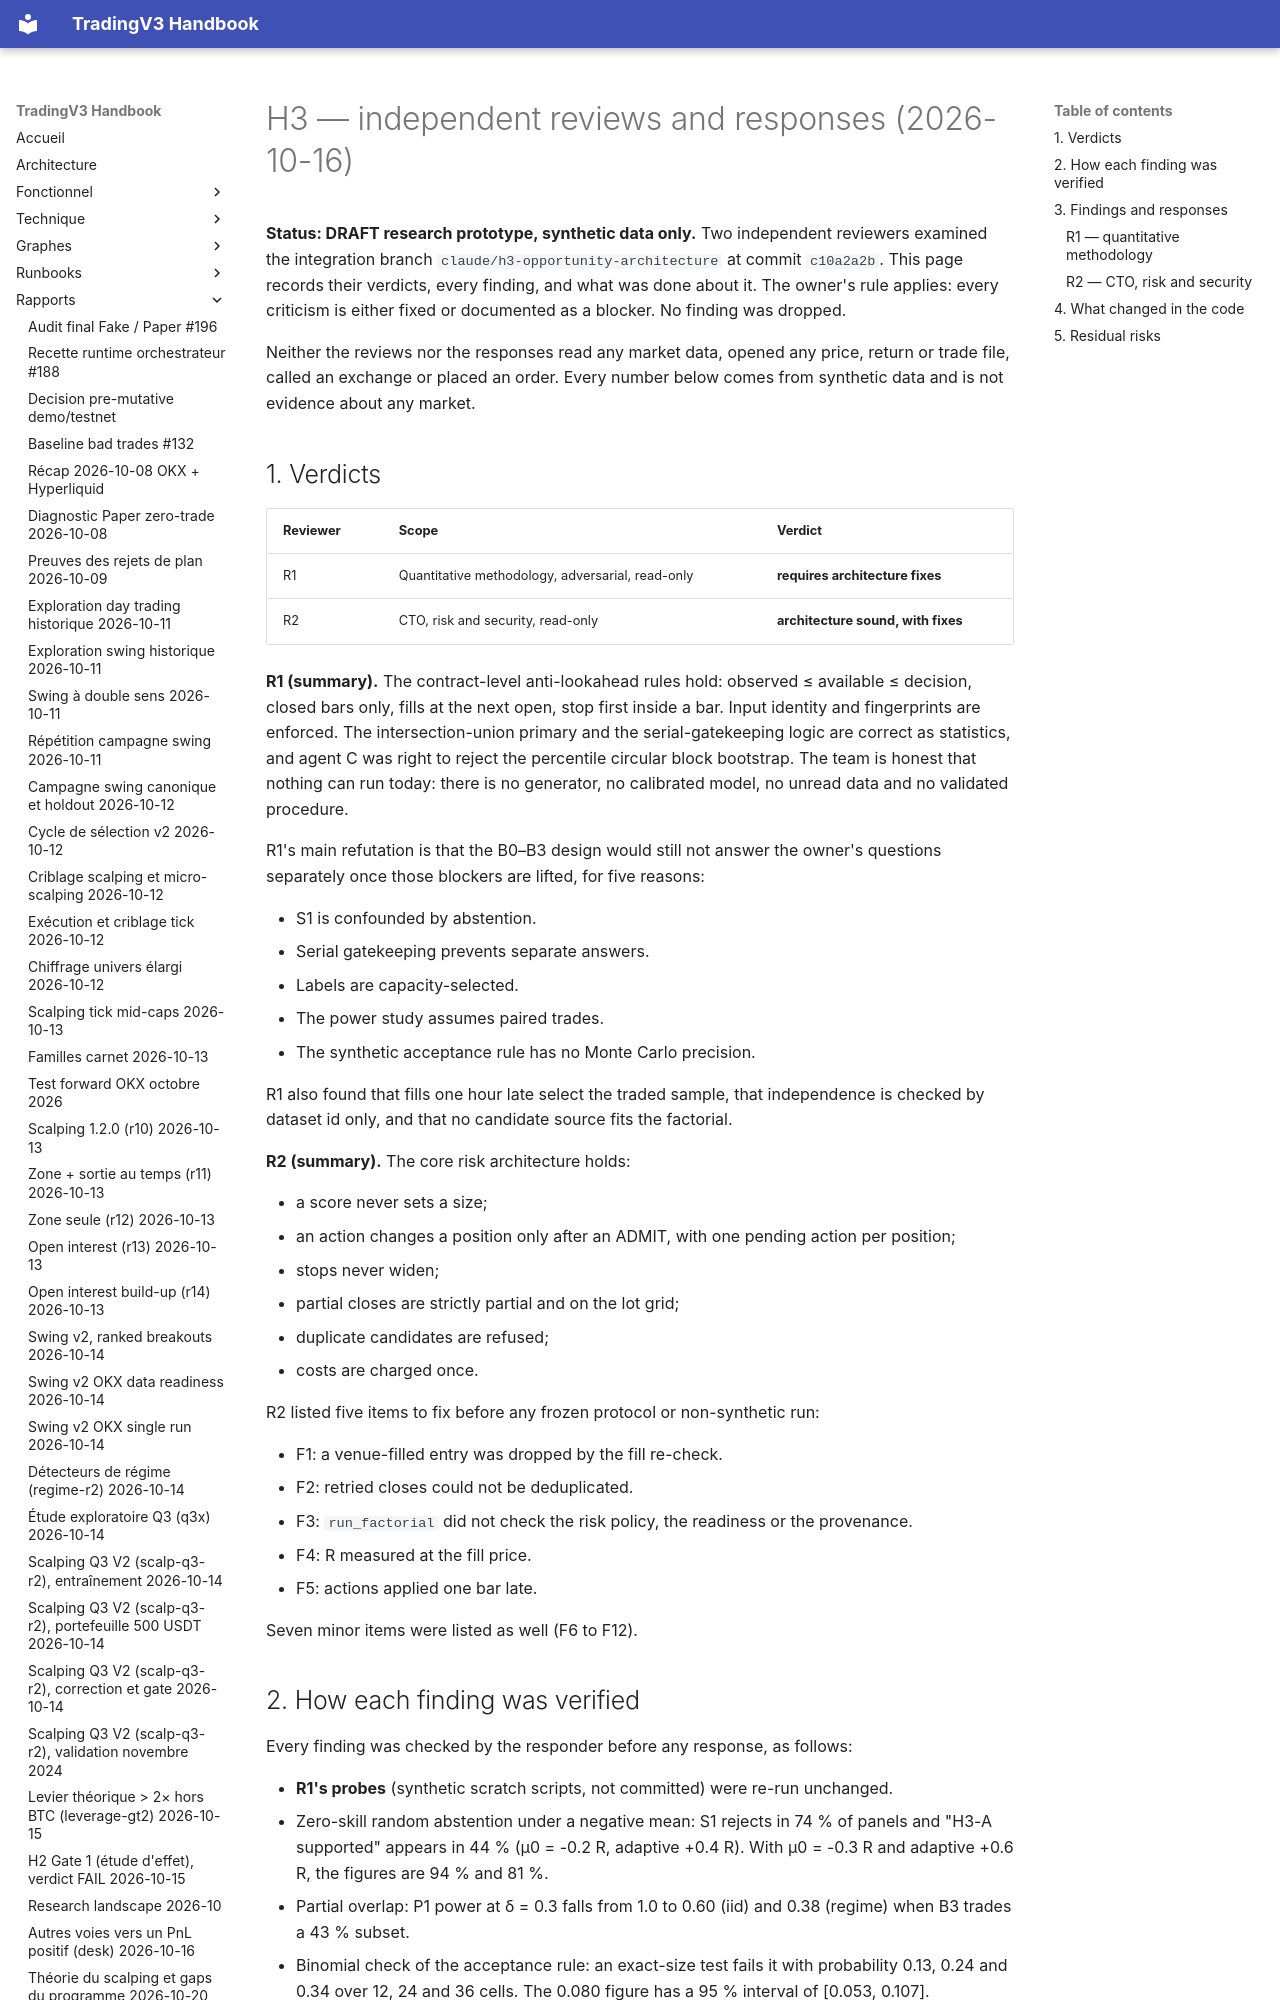

repository: pivox/tradingV3 · page: research/H3-INDEPENDENT-REVIEWS.html · generator: mkdocs

# H3 — independent reviews and responses (2026-10-16)

**Status: DRAFT research prototype, synthetic data only.** Two independent reviewers examined the integration branch
`claude/h3-opportunity-architecture` at commit `c10a2a2b`. This page records their verdicts, every finding, and what
was done about it. The owner's rule applies: every criticism is either fixed or documented as a blocker. No finding
was dropped.

Neither the reviews nor the responses read any market data, opened any price, return or trade file, called an
exchange or placed an order. Every number below comes from synthetic data and is not evidence about any market.

## 1. Verdicts

| Reviewer | Scope | Verdict |
|---|---|---|
| R1 | Quantitative methodology, adversarial, read-only | **requires architecture fixes** |
| R2 | CTO, risk and security, read-only | **architecture sound, with fixes** |

**R1 (summary).** The contract-level anti-lookahead rules hold: observed ≤ available ≤ decision, closed bars only,
fills at the next open, stop first inside a bar. Input identity and fingerprints are enforced. The intersection-union
primary and the serial-gatekeeping logic are correct as statistics, and agent C was right to reject the percentile
circular block bootstrap. The team is honest that nothing can run today: there is no generator, no calibrated model,
no unread data and no validated procedure.

R1's main refutation is that the B0–B3 design would still not answer the owner's questions separately once those
blockers are lifted, for five reasons:

- S1 is confounded by abstention.
- Serial gatekeeping prevents separate answers.
- Labels are capacity-selected.
- The power study assumes paired trades.
- The synthetic acceptance rule has no Monte Carlo precision.

R1 also found that fills one hour late select the traded sample, that independence is checked by dataset id only,
and that no candidate source fits the factorial.

**R2 (summary).** The core risk architecture holds:

- a score never sets a size;
- an action changes a position only after an ADMIT, with one pending action per position;
- stops never widen;
- partial closes are strictly partial and on the lot grid;
- duplicate candidates are refused;
- costs are charged once.

R2 listed five items to fix before any frozen protocol or non-synthetic run:

- F1: a venue-filled entry was dropped by the fill re-check.
- F2: retried closes could not be deduplicated.
- F3: `run_factorial` did not check the risk policy, the readiness or the provenance.
- F4: R measured at the fill price.
- F5: actions applied one bar late.

Seven minor items were listed as well (F6 to F12).
